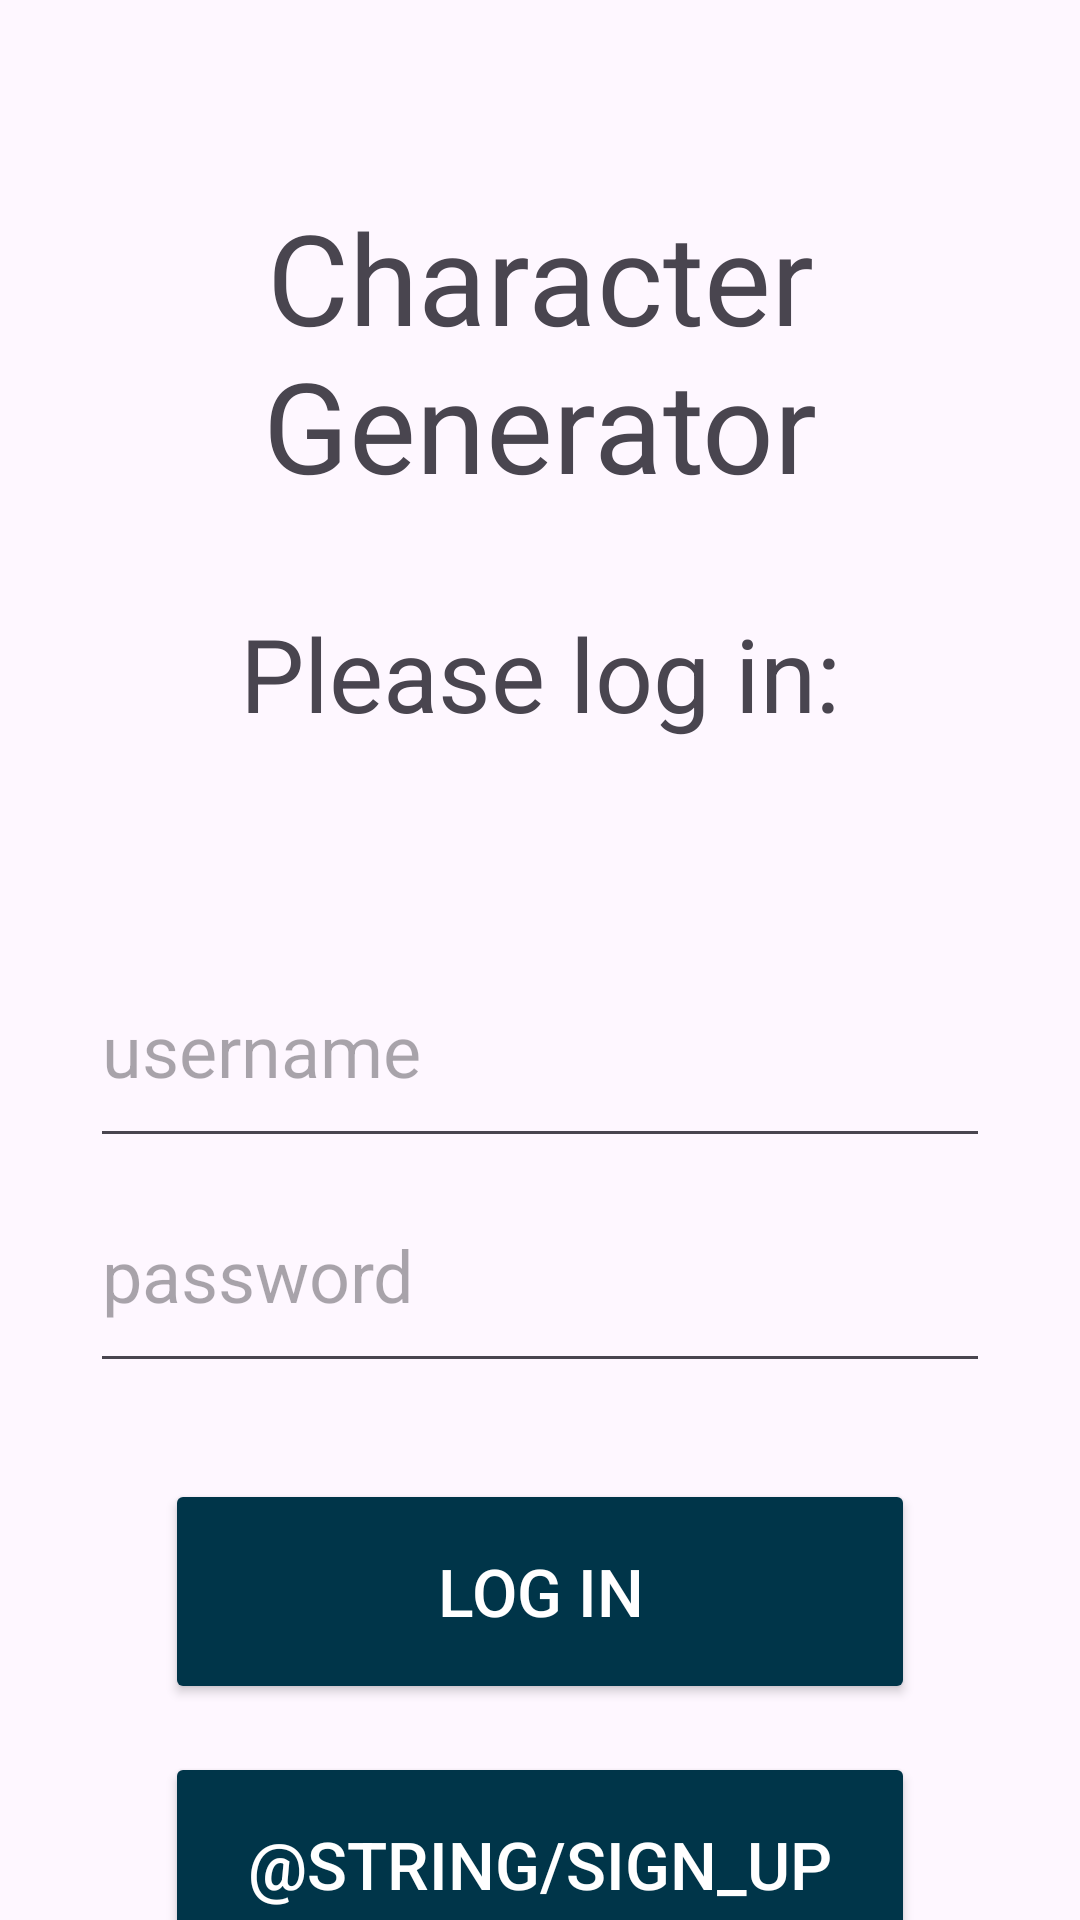

The Android layout XML behind this screen, and the referenced resources:
<!-- AndroidManifest.xml: application theme Theme.CharacterGenerator -->
<!-- res/layout/activity_login.xml -->
<?xml version="1.0" encoding="utf-8"?>
<androidx.constraintlayout.widget.ConstraintLayout xmlns:android="http://schemas.android.com/apk/res/android"
    xmlns:app="http://schemas.android.com/apk/res-auto"
    xmlns:tools="http://schemas.android.com/tools"
    android:id="@+id/main"
    android:layout_width="match_parent"
    android:layout_height="match_parent"
    tools:context=".LoginActivity">

    <TextView
        android:id="@+id/generatorTitleLoginTextView"
        android:layout_width="match_parent"
        android:layout_height="wrap_content"
        android:layout_marginTop="64dp"
        android:gravity="center"
        android:text="@string/character_generator_login_title"
        android:textSize="42sp"
        app:layout_constraintEnd_toEndOf="parent"
        app:layout_constraintTop_toTopOf="parent"
        app:layout_constraintStart_toStartOf="parent" />

    <TextView
        android:id="@+id/generatorPleaseLogIn"
        android:layout_width="match_parent"
        android:layout_height="wrap_content"
        android:layout_marginTop="32dp"
        android:gravity="center"
        android:text="@string/please_log_in"
        android:textSize="34sp"
        app:layout_constraintEnd_toEndOf="parent"
        app:layout_constraintStart_toStartOf="parent"
        app:layout_constraintTop_toBottomOf="@id/generatorTitleLoginTextView" />

    <EditText
        android:id="@+id/generatorUsernameField"
        android:layout_width="300dp"
        android:layout_height="75dp"
        android:layout_marginTop="64dp"
        android:autofillHints="username"
        android:hint="@string/usernameHint"
        android:inputType="text"
        android:textSize="24sp"
        app:layout_constraintEnd_toEndOf="parent"
        app:layout_constraintHorizontal_bias="0.5"
        app:layout_constraintStart_toStartOf="parent"
        app:layout_constraintTop_toBottomOf="@id/generatorPleaseLogIn" />

    <EditText
        android:id="@+id/generatorPasswordField"
        android:layout_width="300dp"
        android:layout_height="75dp"
        android:layout_marginTop="0dp"
        android:autofillHints="password"
        android:hint="@string/loginScreenPasswordHint"
        android:inputType="textPassword"
        android:textSize="24sp"
        app:layout_constraintEnd_toEndOf="parent"
        app:layout_constraintHorizontal_bias="0.5"
        app:layout_constraintStart_toStartOf="parent"
        app:layout_constraintTop_toBottomOf="@id/generatorUsernameField" />

    <Button
        android:id="@+id/generatorLogInButton"
        android:layout_width="250dp"
        android:layout_height="75dp"
        android:layout_marginTop="32dp"
        android:text="@string/logInButtonText"
        android:textSize="22sp"
        android:backgroundTint="@color/material_dynamic_primary20"
        android:textColor="@color/white"
        app:layout_constraintEnd_toEndOf="parent"
        app:layout_constraintHorizontal_bias="0.5"
        app:layout_constraintStart_toStartOf="parent"
        app:layout_constraintTop_toBottomOf="@+id/generatorPasswordField"/>

    <Button
        android:id="@+id/generatorSignUpButton"
        android:layout_width="250dp"
        android:layout_height="75dp"
        android:layout_marginTop="16dp"
        android:text="@string/sign_up"
        android:textSize="22sp"
        android:backgroundTint="@color/material_dynamic_primary20"
        android:textColor="@color/white"
        app:layout_constraintEnd_toEndOf="parent"
        app:layout_constraintHorizontal_bias="0.5"
        app:layout_constraintStart_toStartOf="parent"
        app:layout_constraintTop_toBottomOf="@+id/generatorLogInButton"/>


</androidx.constraintlayout.widget.ConstraintLayout>
<!-- resources referenced by this layout -->
<resources>
  <string name="character_generator_login_title">Character Generator</string>
  <string name="logInButtonText">Log In</string>
  <string name="loginScreenPasswordHint">password</string>
  <string name="please_log_in">Please log in:</string>
  <string name="usernameHint">username</string>
  <style name="Theme.CharacterGenerator" parent="Base.Theme.CharacterGenerator" />
  <style name="Base.Theme.CharacterGenerator" parent="Theme.Material3.DayNight.NoActionBar">
          
          
      </style>
  <!-- not gathered from this repository: default colours our renderer supplied (Android Studio template values) -->
  <color name="white">#FFFFFFFF</color>
</resources>
